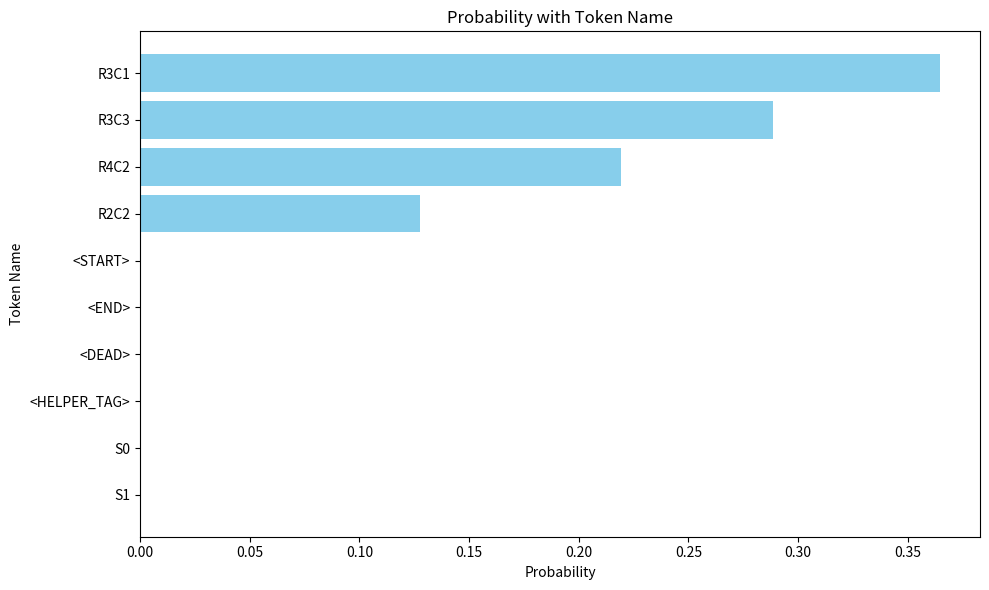

The script that saved this image:
import matplotlib.pyplot as plt


# # no safe choice
# results = ["R5C4", "R5C3", "R5C2", "R5C0", "R3C4", "R5C1", "R4C3", "R3C5", "R3C1", "R5C5"]
# probabilities = [0.07048030942678452, 0.041993360966444016, 0.03614870458841324, 0.03269480913877487, 0.03229221701622009, 0.02980448491871357, 0.026404479518532753, 0.022604750469326973, 0.022539934143424034, 0.021986857056617737]

# safe choice
results = ["R3C1", "R3C3", "R4C2", "R2C2", "<START>", "<END>", "<DEAD>", "<HELPER_TAG>", "S0", "S1"]
probabilities = [0.36472830176353455, 0.2884289026260376, 0.21908995509147644, 0.12775278091430664, 0.0, 0.0, 0.0, 0.0, 0.0, 0.0]

# Create a horizontal bar plot
plt.figure(figsize=(10, 6))
plt.barh(results, probabilities, color='skyblue')
plt.gca().invert_yaxis()  # Invert y-axis to have the highest probability at the top

# Add titles and labels
plt.ylabel('Token Name')
plt.xlabel('Probability')
plt.title('Probability with Token Name')
plt.tight_layout()

# Show the plot
plt.show()